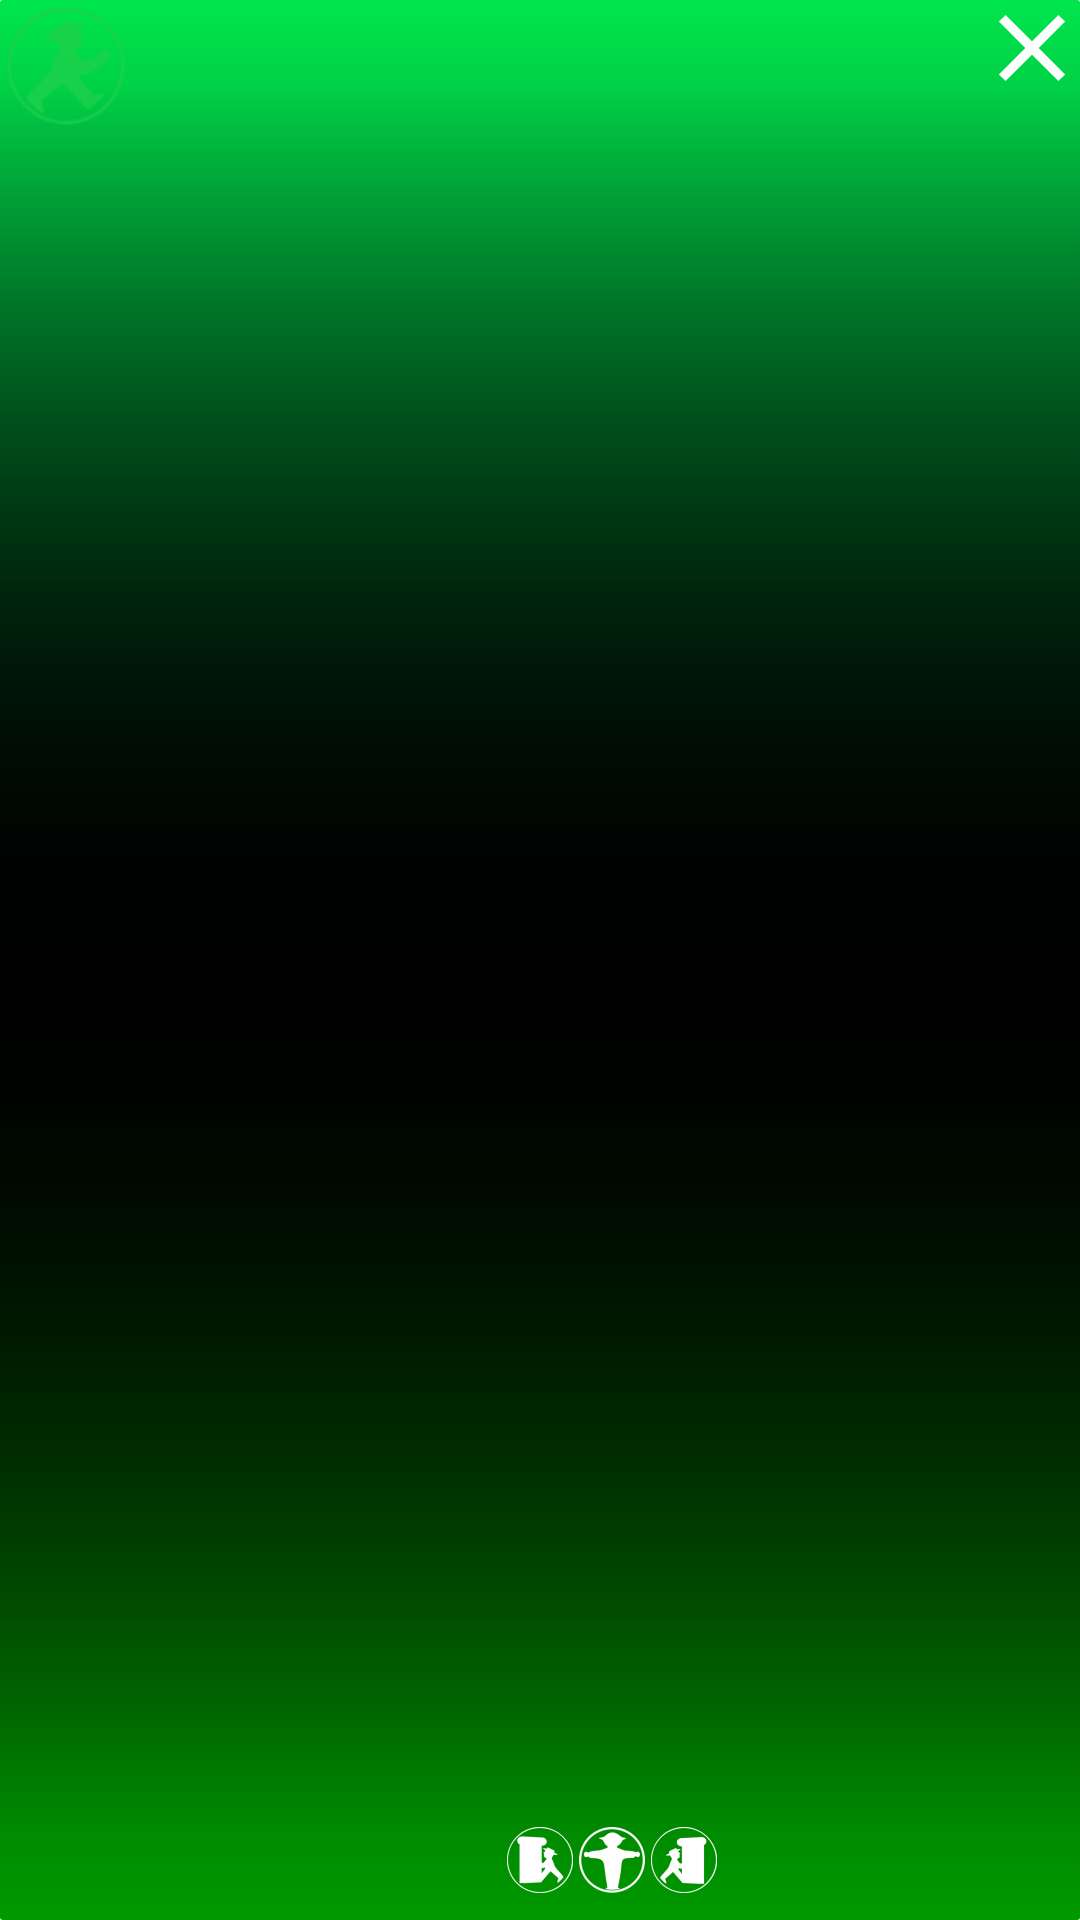

Android layout source for this screen:
<!-- AndroidManifest.xml: application theme AppTheme -->
<!-- res/layout/remote_view_music_player.xml -->
<RelativeLayout
    xmlns:android="http://schemas.android.com/apk/res/android"
    xmlns:app="http://schemas.android.com/apk/res-auto"
    xmlns:tools="http://schemas.android.com/tools"
    android:id="@+id/layout_root"
    android:layout_width="300dp"
    android:layout_height="120dp"
    android:background="@drawable/miniplayer_background"
    android:padding="2dp">
    
    <ImageView
        android:id="@+id/image_view_album"
        android:layout_width="40dp"
        android:layout_height="40dp"
        android:layout_alignParentStart="true"
        android:layout_alignParentTop="true"
        android:scaleType="centerCrop"
        android:src="@drawable/ic_play_btn"/>
    
    <FrameLayout
        android:id="@+id/button_close"
        android:layout_width="24dp"
        android:layout_height="24dp"
        android:layout_alignParentEnd="true"
        android:layout_alignParentTop="true"
        android:layout_margin="2dp"
        android:clickable="true">
        <ImageView
            android:id="@+id/image_view_close"
            android:layout_width="wrap_content"
            android:layout_height="wrap_content"
            android:layout_gravity="center"
            app:srcCompat="@drawable/ic_notif_remove"/>
    </FrameLayout>
    
    <TextView
        android:id="@+id/text_view_name"
        android:layout_width="match_parent"
        android:layout_height="wrap_content"
        android:layout_toEndOf="@+id/image_view_album"
        android:layout_toStartOf="@+id/button_close"
        android:layout_alignParentTop="true"
        android:layout_marginStart="12dp"
        android:layout_marginTop="2dp"
        android:layout_marginEnd="2dp"
        android:textColor="@color/lightred"
        android:textSize="10sp"
        android:textStyle="bold"
        android:singleLine="true"
        tools:text="Rauch Haus Song"/>
    
    <TextView
        android:id="@+id/text_view_artist"
        android:layout_width="match_parent"
        android:layout_height="wrap_content"
        android:layout_toEndOf="@+id/image_view_album"
        android:layout_toStartOf="@+id/button_close"
        android:layout_below="@+id/text_view_name"
        android:layout_marginStart="12dp"
        android:layout_marginTop="2dp"
        android:layout_marginEnd="4dp"
        android:textColor="@color/lightgreen"
        android:textSize="10sp"
        android:singleLine="true"
        tools:text="Rio Reiser"/>
    
    <RelativeLayout
        android:id="@+id/layout_play_controls"
        android:layout_width="match_parent"
        android:layout_height="36dp"
        android:layout_toEndOf="@+id/image_view_album"
        android:layout_alignParentBottom="true"
        android:layout_marginStart="8dp">
        
        <FrameLayout
            android:id="@+id/button_play_last"
            android:layout_width="24dp"
            android:layout_height="24dp"
            android:layout_centerVertical="true"
            android:layout_toStartOf="@+id/button_play_toggle"
            android:clickable="true">
            <ImageView
                android:id="@+id/image_view_play_last"
                android:layout_width="wrap_content"
                android:layout_height="wrap_content"
                android:layout_gravity="center"
                app:srcCompat="@drawable/ic_notif_backward"/>
        </FrameLayout>
        
        <FrameLayout
            android:id="@+id/button_play_toggle"
            android:layout_width="24dp"
            android:layout_height="24dp"
            android:layout_centerInParent="true"
            android:clickable="true">
            <ImageView
                android:id="@+id/image_view_play_toggle"
                android:layout_width="wrap_content"
                android:layout_height="wrap_content"
                android:layout_gravity="center"
                app:srcCompat="@drawable/ic_notif_play"/>
        </FrameLayout>
        
        <FrameLayout
            android:id="@+id/button_play_next"
            android:layout_width="24dp"
            android:layout_height="24dp"
            android:layout_centerVertical="true"
            android:layout_toEndOf="@+id/button_play_toggle"
            android:clickable="true">
            <ImageView
                android:id="@+id/image_view_play_next"
                android:layout_width="wrap_content"
                android:layout_height="wrap_content"
                android:layout_gravity="center"
                app:srcCompat="@drawable/ic_notif_forward"/>
        </FrameLayout>
    </RelativeLayout>
</RelativeLayout>
<!-- resources referenced by this layout -->
<resources>
  <color name="lightgreen">#00e64d</color>
  <color name="lightred">#ff6666</color>
  <!-- drawable ic_notif_backward: png bitmap (drawable-hdpi, 976 bytes) -->
  <!-- drawable ic_notif_forward: png bitmap (drawable-hdpi, 973 bytes) -->
  <!-- drawable ic_notif_play: png bitmap (drawable-hdpi, 1085 bytes) -->
  <!-- drawable ic_notif_remove (drawable-anydpi) -->
  <vector xmlns:android="http://schemas.android.com/apk/res/android"
      android:width="24dp"
      android:height="24dp"
      android:viewportWidth="24"
      android:viewportHeight="24"
      android:tint="#FFFFFF">
    <group android:scaleX="1.5771428"
        android:scaleY="1.5771428"
        android:translateX="-6.9257145"
        android:translateY="-6.9257145">
      <path
          android:fillColor="@android:color/white"
          android:pathData="M19,6.41L17.59,5 12,10.59 6.41,5 5,6.41 10.59,12 5,17.59 6.41,19 12,13.41 17.59,19 19,17.59 13.41,12z"/>
    </group>
  </vector>
  <!-- drawable ic_play_btn: png bitmap (drawable-hdpi, 1151 bytes) -->
  <!-- drawable miniplayer_background (drawable) -->
  <?xml version="1.0" encoding="utf-8"?>
  <layer-list xmlns:android="http://schemas.android.com/apk/res/android" >
  
      <item>
          <shape android:shape="rectangle" >
              <corners android:radius="1dp" />
              <gradient
                  android:angle="270"
                  android:endColor="@color/green"
                  android:centerColor="@color/black"
                  android:startColor="@color/lightgreen"
                  android:centerY = "0.5"/>
          </shape>
      </item>
      <item
          android:left="0dp"
          android:right="0dp"
          android:top="29dp"
          android:bottom="29dp">
          <shape android:shape="rectangle">
              <gradient
                  android:angle="270"
                  android:startColor="@android:color/transparent"
                  android:centerColor="@color/black"
                  android:endColor="@android:color/transparent"
                  android:centerY="0.5"/>
          </shape>
      </item>
  
  </layer-list>
  <style name="AppTheme" parent="Theme.AppCompat.Light.NoActionBar">
          <item name="colorPrimary">@color/green</item>
          <item name="colorPrimaryDark">@color/darkestgreen</item>
          <item name="colorAccent">@color/darkestyellow</item>
      </style>
  <color name="green">#009900</color>
  <color name="black">#000000</color>
  <color name="darkestgreen">#006622</color>
  <color name="darkestyellow">#BB9900</color>
</resources>
